Labelled photos from "dataset", an image-classification folder in CamisaoLucas/classification_model. The possible labels are: bioclastic grainstone, mudstone, oolite, wackestone.

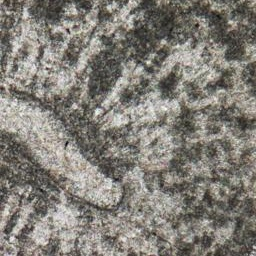
Label: oolite

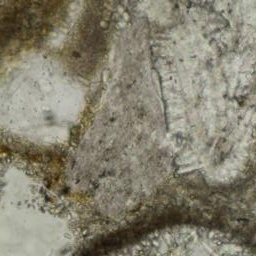
Label: bioclastic grainstone

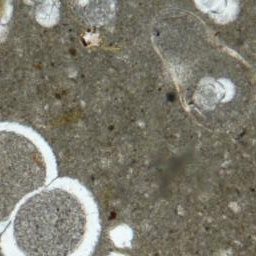
Label: mudstone

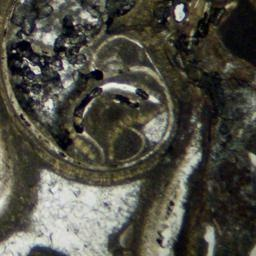
Label: wackestone

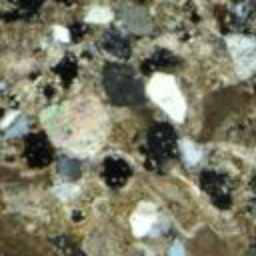
Label: bioclastic grainstone

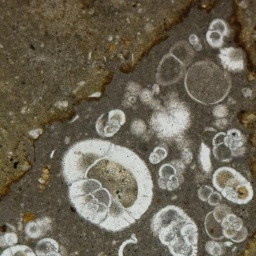
Label: mudstone
